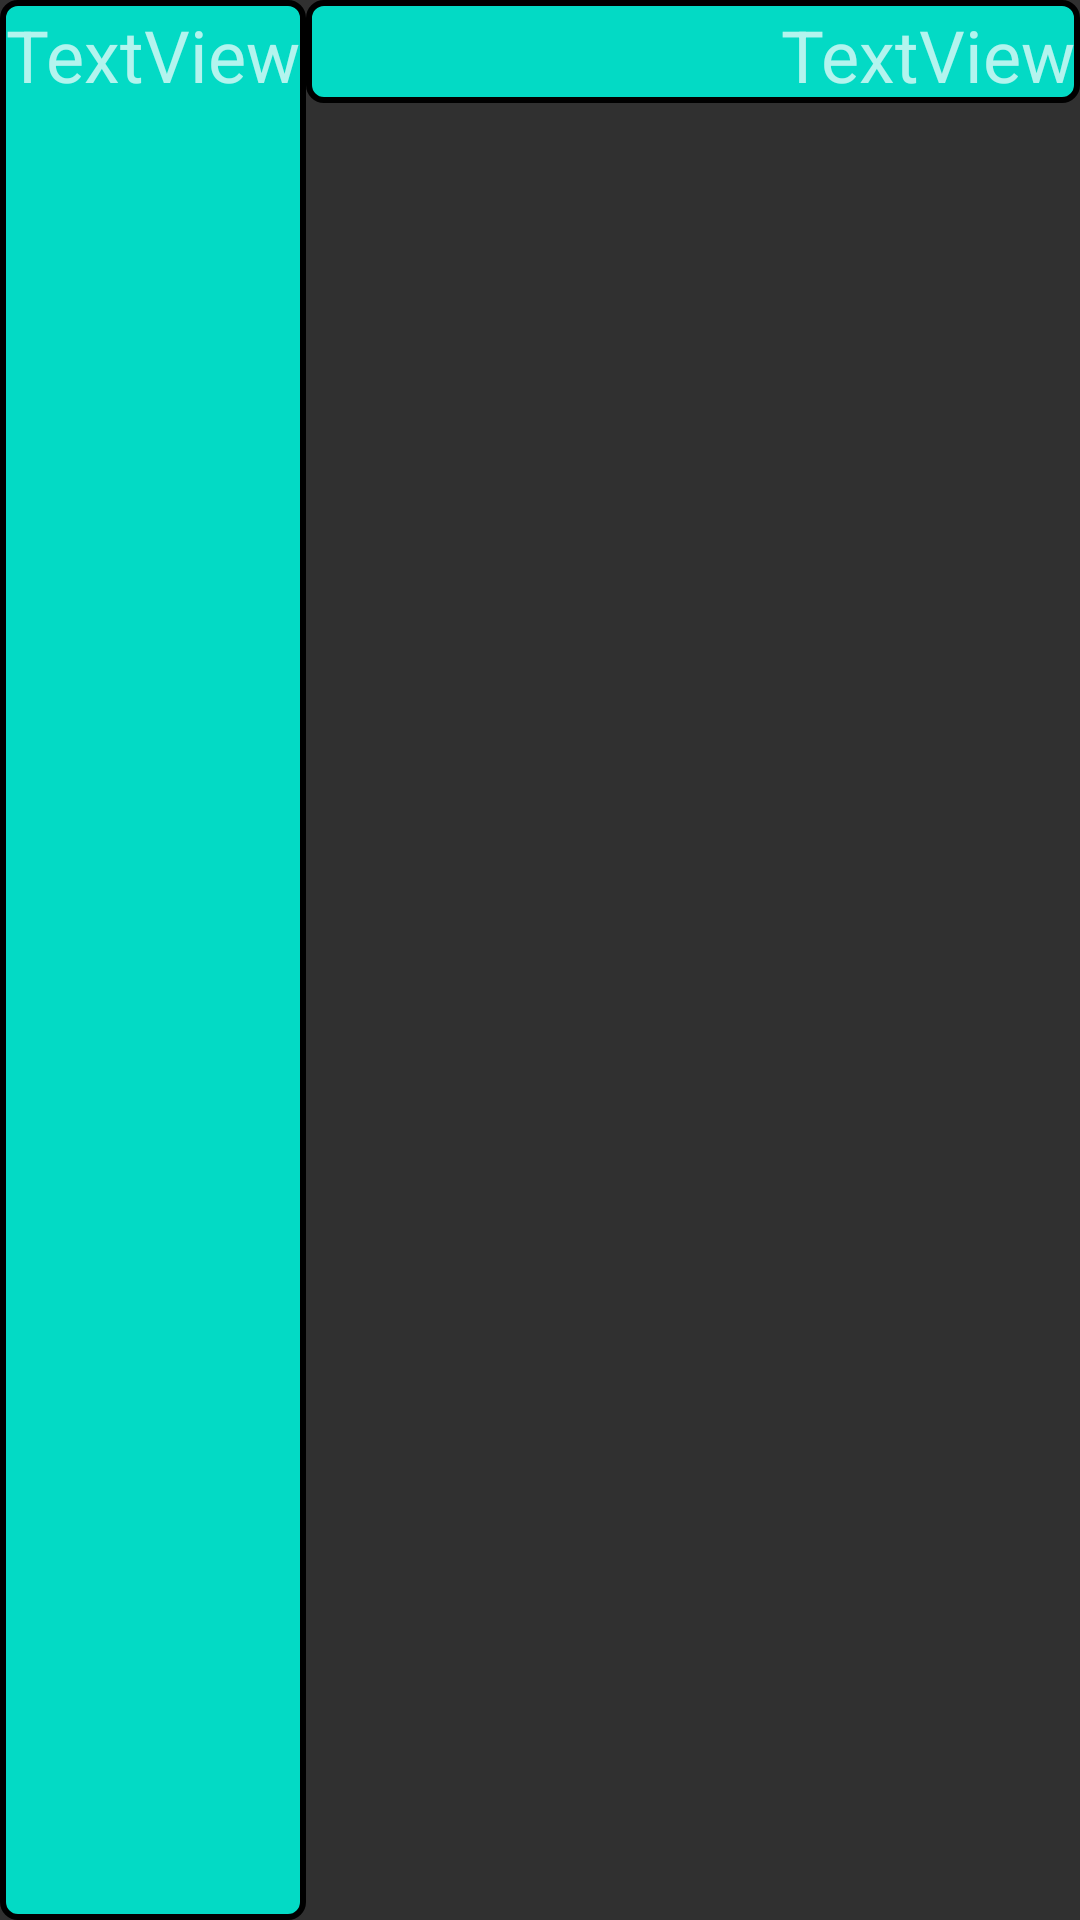

Produce the Android XML layout that renders to this screen, including the resource entries it uses.
<!-- AndroidManifest.xml: application theme Theme.AppCompat.NoActionBar -->
<!-- res/layout/item.xml -->
<?xml version="1.0" encoding="utf-8"?>
<LinearLayout xmlns:android="http://schemas.android.com/apk/res/android"
  android:layout_width="match_parent"
  android:layout_height="wrap_content"
  android:orientation="horizontal">

  <TextView
    android:id="@+id/tvName"
    android:layout_width="wrap_content"
    android:layout_height="match_parent"
    android:background="@drawable/rounded_corner"
    android:fontFamily="sans-serif"
    android:text="TextView"
    android:textAlignment="textStart"
    android:textSize="24sp"
    android:typeface="sans" />

  <TextView
    android:id="@+id/tvEmail"
    android:layout_width="match_parent"
    android:layout_height="wrap_content"
    android:background="@drawable/rounded_corner"
    android:fontFamily="sans-serif"
    android:text="TextView"
    android:textAlignment="textEnd"
    android:textSize="24sp"
    android:typeface="sans" />

</LinearLayout>
<!-- resources referenced by this layout -->
<resources>
  <!-- drawable rounded_corner (drawable) -->
  <?xml version="1.0" encoding="utf-8"?>
  <shape xmlns:android="http://schemas.android.com/apk/res/android" >
    <stroke
      android:width="2dp"
    />
  
    <solid android:color="@color/common_solid_color" />
  
    <padding
      android:left="2dp"
      android:right="2dp"
      android:top="2dp" />
  
    <corners android:radius="5dp" />
  </shape>
</resources>
